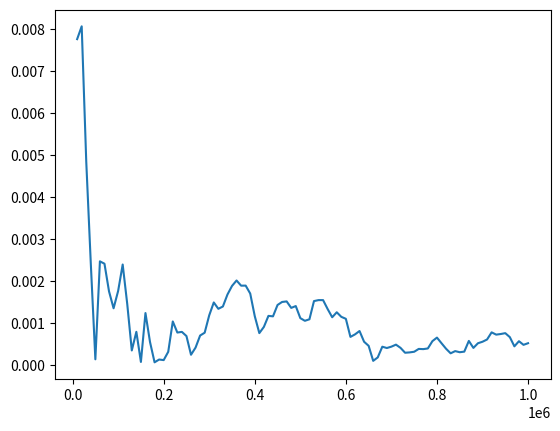

This chart was generated by the following Python code:
import math

import matplotlib.pyplot as plt


def linear_congruential_generator(x, alpha, c, m):
    while True:
        x = (alpha * x + c) % m
        yield x / m


def normal_generator(mu, sigma, linear_gen):
    while True:
        u1 = next(linear_gen)
        u2 = next(linear_gen)
        z0 = math.sqrt(-2.0 * math.log(u1)) * math.cos(2 * math.pi * u2)
        z1 = math.sqrt(-2.0 * math.log(u1)) * math.sin(2 * math.pi * u2)
        yield mu + z0 * sigma, mu + z1 * sigma


def integral_function(x):
    return (math.exp(-x ** 4) * math.sqrt(1 + x ** 4))


def double_integral_function(x, y):
    return (2 * math.pi) / ((1 + x) * (math.cos(2 * math.pi * y) ** 2 + (
            1 + x) ** 2 * math.sin(2 * math.pi * y) ** 4))


def cumulative_norm_distrib_func(value, mu, sigma):
    return 1 / (sigma * math.sqrt(2 * math.pi)) * math.exp(
        - (value - mu) ** 2 / (2 * sigma ** 2))


def calc_integral(x_sample, from_num, to_num):
    return sum(
        integral_function(x) / cumulative_norm_distrib_func(x, mu, sigma) for x
        in x_sample[from_num:to_num]) / (to_num - from_num)


def calc_double_integral(xy_sable, from_num, to_num):
    return sum(
        double_integral_function(x, y) for x, y in
        xy_sample_in_area[from_num: to_num]) / (to_num - from_num)


x0 = 79507
alpha0 = 79507
c = 63
m = 2 ** 31

mu = 0
sigma = 1

linear_gen = linear_congruential_generator(x0, alpha0, c, m)
normal_gen = normal_generator(mu, sigma, linear_gen)

# Task 1
exact_result = 2.000057
exampling_size = 1000000
x_sample = [next(normal_gen)[0] for _ in range(exampling_size)]

step = exampling_size // 100
steps = []
results = []

sum_res = 0
for size in range(step, exampling_size + 1, step):
    sum_res += calc_integral(x_sample, size - step, size)
    results.append(sum_res)
    steps.append(size)

results = [x / (i + 1) for x, i in zip(results, range(0, len(results)))]

discrepancy = [abs(x - exact_result) for x in results]
plt.plot(steps, discrepancy)
plt.show()
print("Task 1: " + str(results[len(results) - 1]))
